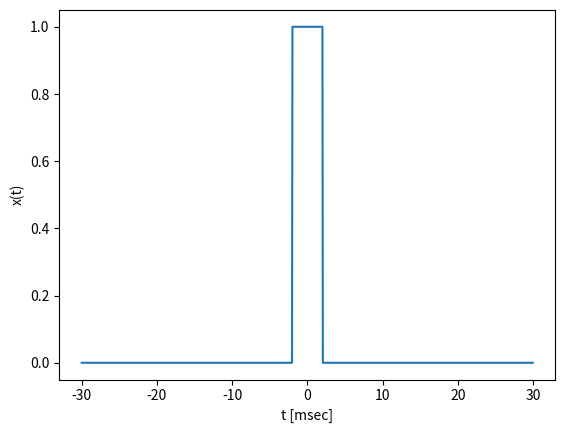
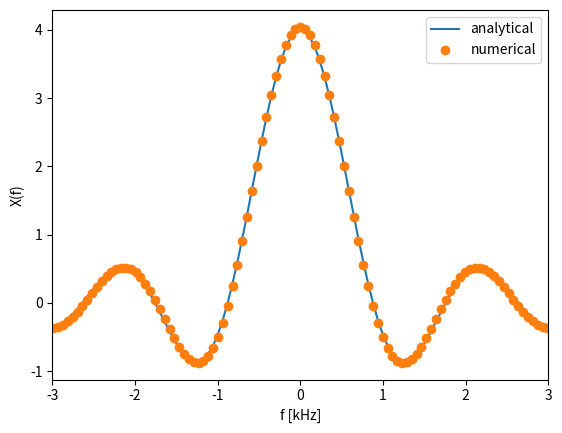

These charts were generated, in order, by the following Python code:
import numpy as np
import matplotlib.pyplot as plt

# function to create the square pulse
def square(t , T):
    
    f = np.logical_and( t <= T / 2.0 , t >= -T/2.0 )
    return f.astype('float')
     
# time axis
T = 4;
Tmax = 30.0
N = 1024
n = np.arange(-N / 2.0, N / 2.0, 1)
Dt = 2 * Tmax / N
t = n * Dt

# frequency axis
Df = 1.0 / ( N * Dt)
f = n * Df

# signal in the time domain
x=square(t,T)

# signal in the frequency domain
X=Dt*np.fft.fftshift(np.fft.fft(np.fft.fftshift(x)))

# Analytical expression for the spectrum
X2= T * np.sinc( f * T )

# Plot results
plt.figure(1)
plt.xlabel('t [msec]')
plt.ylabel('x(t)')
plt.plot(t,x)

plt.figure(2)
plt.plot(t,np.real(X2),t,X,'o')
plt.xlim(-3,3)
plt.legend(['analytical','numerical'])
plt.xlabel('f [kHz]')
plt.ylabel('X(f)')
